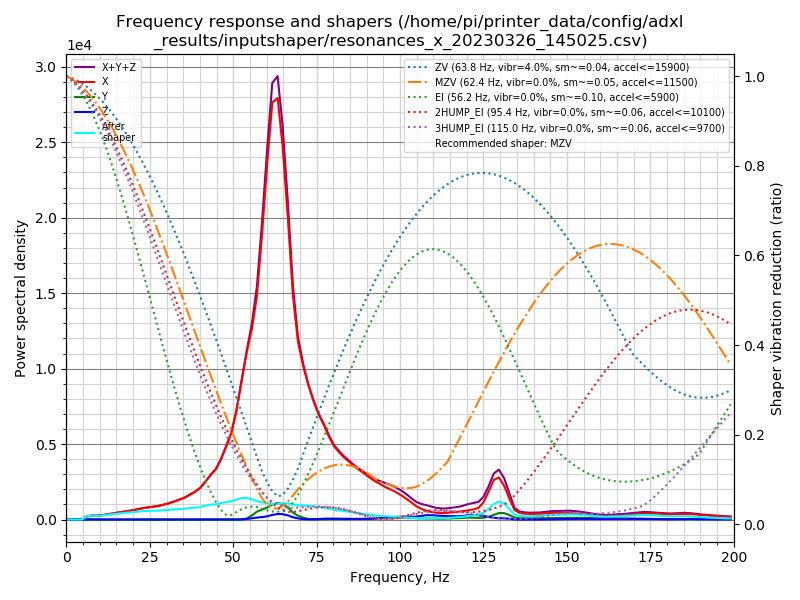

The data file committed next to this chart (first rows):
freq, psd_x, psd_y, psd_z, psd_xyz
0.0, 4.690e+02, 2.146e+01, 1.573e+01, 5.062e+02
1.5, 2.806e+02, 4.307e+01, 5.108e+01, 3.748e+02
3.1, 3.155e+01, 3.914e+01, 6.405e+01, 1.347e+02
4.6, 3.480e+02, 3.911e+01, 6.058e+01, 4.477e+02
6.2, 1.280e+03, 4.081e+01, 5.849e+01, 1.379e+03
7.7, 2.012e+03, 4.605e+01, 5.674e+01, 2.115e+03
9.3, 2.355e+03, 4.629e+01, 6.044e+01, 2.461e+03
10.8, 3.117e+03, 4.608e+01, 6.059e+01, 3.223e+03
12.3, 4.262e+03, 4.642e+01, 5.457e+01, 4.363e+03
13.9, 5.544e+03, 4.586e+01, 6.403e+01, 5.654e+03
15.4, 7.046e+03, 4.730e+01, 6.347e+01, 7.157e+03
17.0, 8.689e+03, 4.725e+01, 5.823e+01, 8.794e+03
18.5, 1.044e+04, 4.836e+01, 5.823e+01, 1.055e+04
20.1, 1.250e+04, 4.194e+01, 5.569e+01, 1.260e+04
21.6, 1.503e+04, 4.385e+01, 6.002e+01, 1.514e+04
23.1, 1.762e+04, 4.593e+01, 5.702e+01, 1.772e+04
24.7, 1.999e+04, 4.968e+01, 5.596e+01, 2.009e+04
26.2, 2.251e+04, 4.641e+01, 6.189e+01, 2.262e+04
27.8, 2.550e+04, 4.564e+01, 6.036e+01, 2.560e+04
29.3, 2.922e+04, 4.688e+01, 5.739e+01, 2.932e+04
30.9, 3.382e+04, 4.543e+01, 5.265e+01, 3.392e+04
32.4, 3.907e+04, 4.636e+01, 5.998e+01, 3.917e+04
33.9, 4.510e+04, 5.042e+01, 6.396e+01, 4.522e+04
35.5, 5.179e+04, 6.097e+01, 6.582e+01, 5.192e+04
37.0, 6.099e+04, 6.533e+01, 7.595e+01, 6.113e+04
38.6, 7.161e+04, 6.130e+01, 8.029e+01, 7.176e+04
40.1, 8.425e+04, 7.591e+01, 8.167e+01, 8.441e+04
41.7, 1.054e+05, 1.516e+02, 8.583e+01, 1.057e+05
43.2, 1.277e+05, 2.827e+02, 8.411e+01, 1.280e+05
44.8, 1.499e+05, 3.744e+02, 7.713e+01, 1.503e+05
46.3, 1.852e+05, 2.999e+02, 6.433e+01, 1.856e+05
47.8, 2.301e+05, 1.748e+02, 7.954e+01, 2.303e+05
49.4, 2.838e+05, 1.908e+02, 1.873e+02, 2.842e+05
50.9, 3.642e+05, 2.173e+02, 3.539e+02, 3.648e+05
52.5, 4.829e+05, 4.517e+02, 5.988e+02, 4.840e+05
54.0, 5.976e+05, 3.696e+03, 1.820e+03, 6.031e+05
55.6, 7.046e+05, 1.523e+04, 4.770e+03, 7.246e+05
57.1, 8.471e+05, 2.996e+04, 7.432e+03, 8.845e+05
58.6, 1.104e+06, 3.854e+04, 9.378e+03, 1.152e+06
60.2, 1.426e+06, 4.823e+04, 1.300e+04, 1.487e+06
61.7, 1.707e+06, 6.210e+04, 1.892e+04, 1.788e+06
63.3, 1.771e+06, 6.944e+04, 2.307e+04, 1.863e+06
64.8, 1.604e+06, 6.713e+04, 2.320e+04, 1.694e+06
66.4, 1.321e+06, 5.298e+04, 1.813e+04, 1.392e+06
67.9, 1.007e+06, 3.132e+04, 1.034e+04, 1.049e+06
69.4, 8.175e+05, 1.770e+04, 5.198e+03, 8.404e+05
71.0, 7.204e+05, 8.527e+03, 2.064e+03, 7.310e+05
72.5, 6.469e+05, 2.522e+03, 1.175e+03, 6.506e+05
74.1, 5.810e+05, 7.871e+02, 1.675e+03, 5.835e+05
75.6, 5.268e+05, 1.033e+03, 2.911e+03, 5.307e+05
77.2, 4.822e+05, 1.957e+03, 4.187e+03, 4.883e+05
78.7, 4.317e+05, 2.607e+03, 4.909e+03, 4.392e+05
80.2, 3.896e+05, 2.546e+03, 4.680e+03, 3.968e+05
81.8, 3.635e+05, 2.437e+03, 4.078e+03, 3.700e+05
83.3, 3.412e+05, 2.662e+03, 3.672e+03, 3.475e+05
84.9, 3.225e+05, 2.998e+03, 3.275e+03, 3.288e+05
86.4, 3.026e+05, 3.286e+03, 3.262e+03, 3.091e+05
88.0, 2.857e+05, 3.423e+03, 3.481e+03, 2.926e+05
89.5, 2.700e+05, 3.702e+03, 3.921e+03, 2.776e+05
91.0, 2.511e+05, 4.196e+03, 4.724e+03, 2.601e+05
... 70 more rows
